4-way image classification set "data_chia" from GitHub (DAONGOCNAMM523100037/he-thong-phan-loai-san-pham); label vocabulary: ca phe, mi an lien, nuoc uong, thuc an.

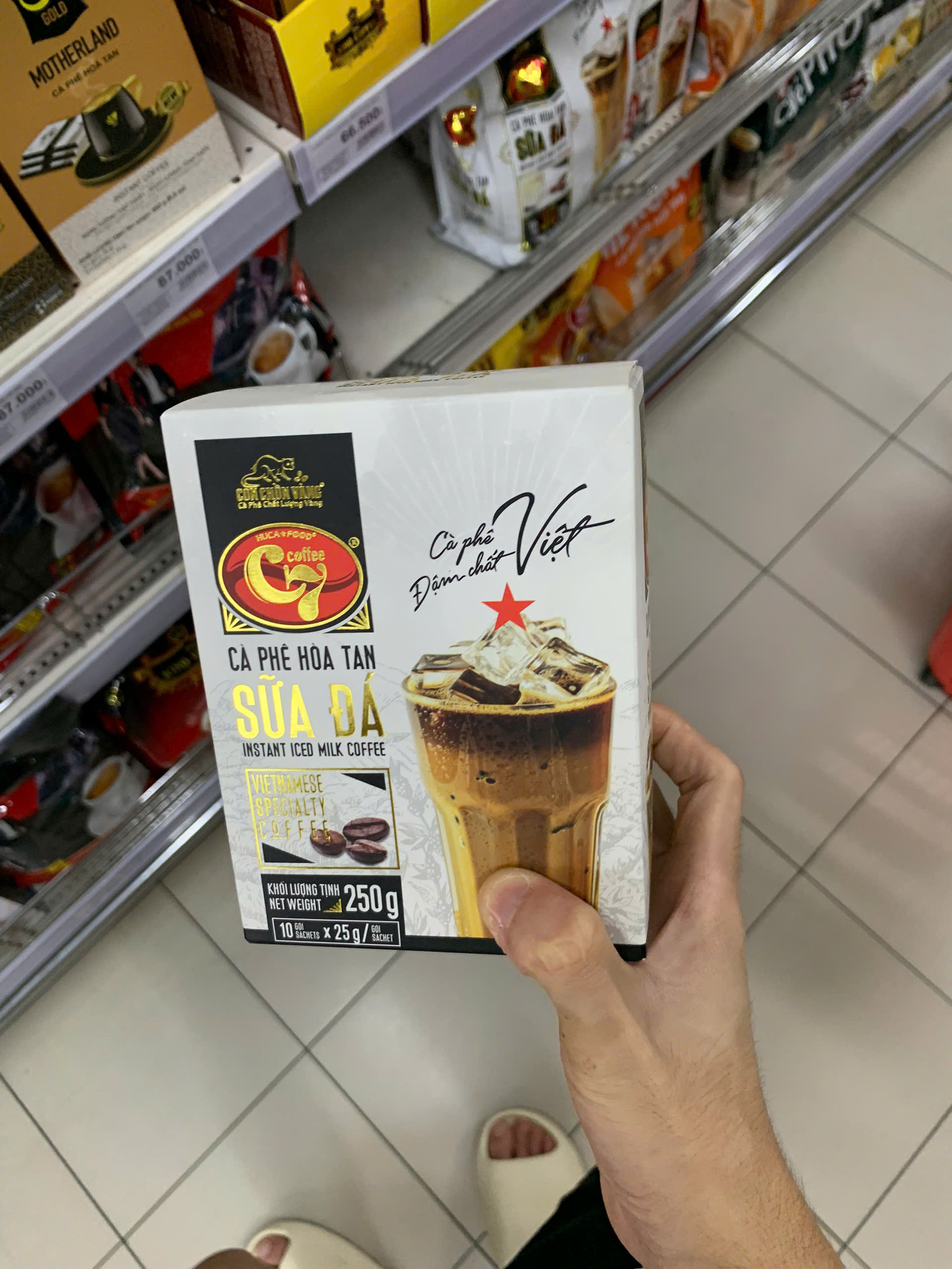
Label: ca phe

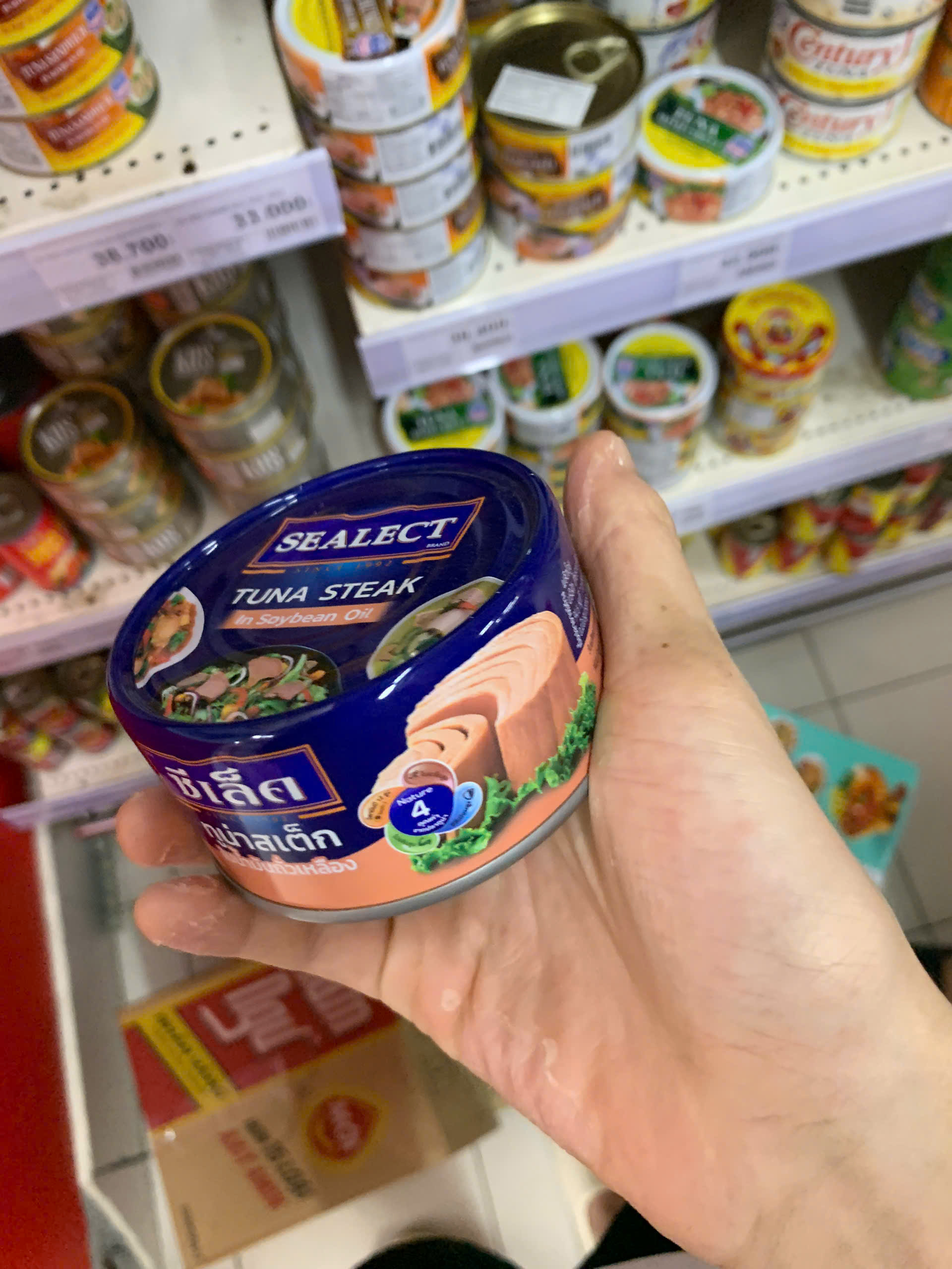
Label: thuc an

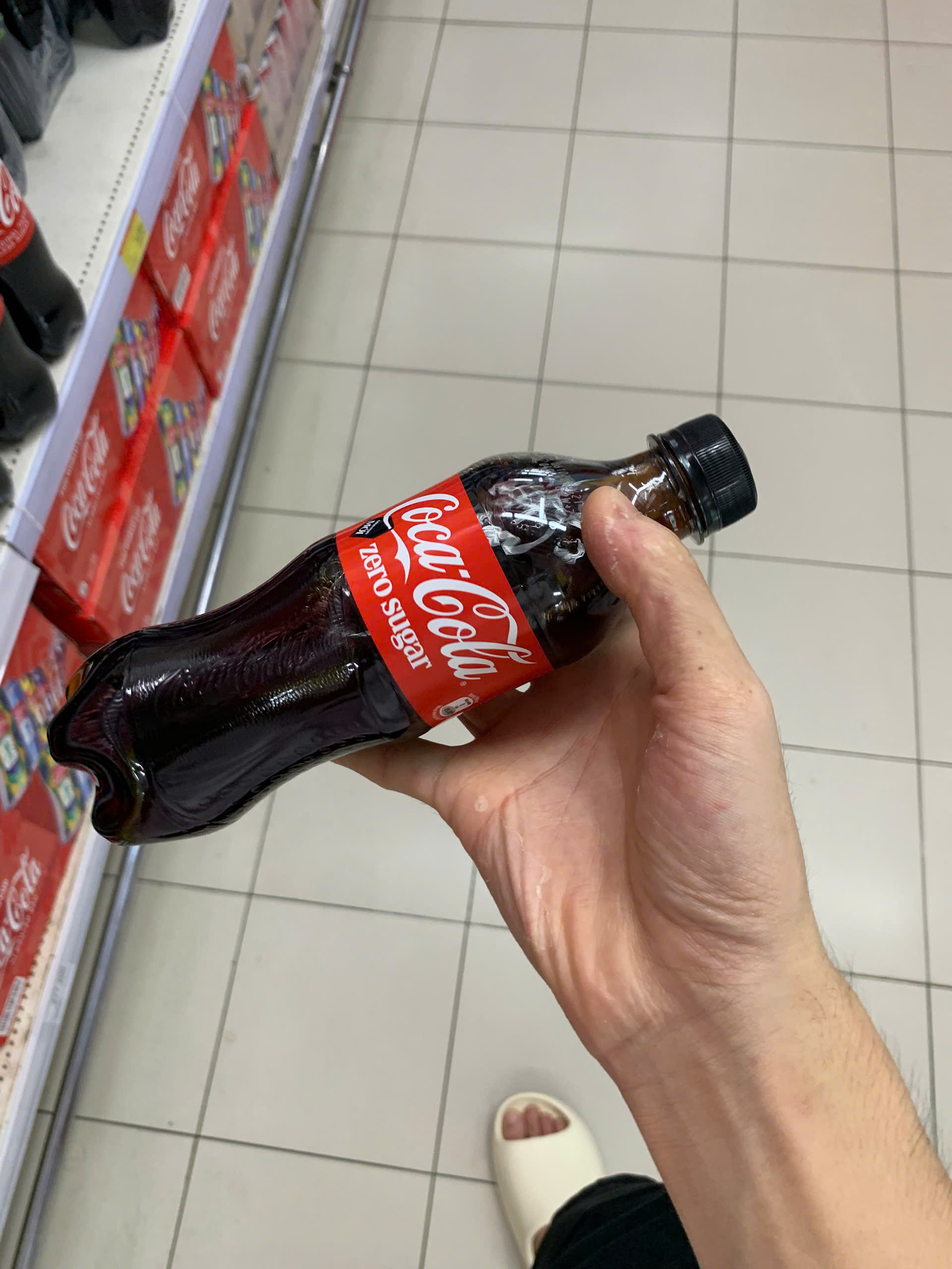
Label: nuoc uong

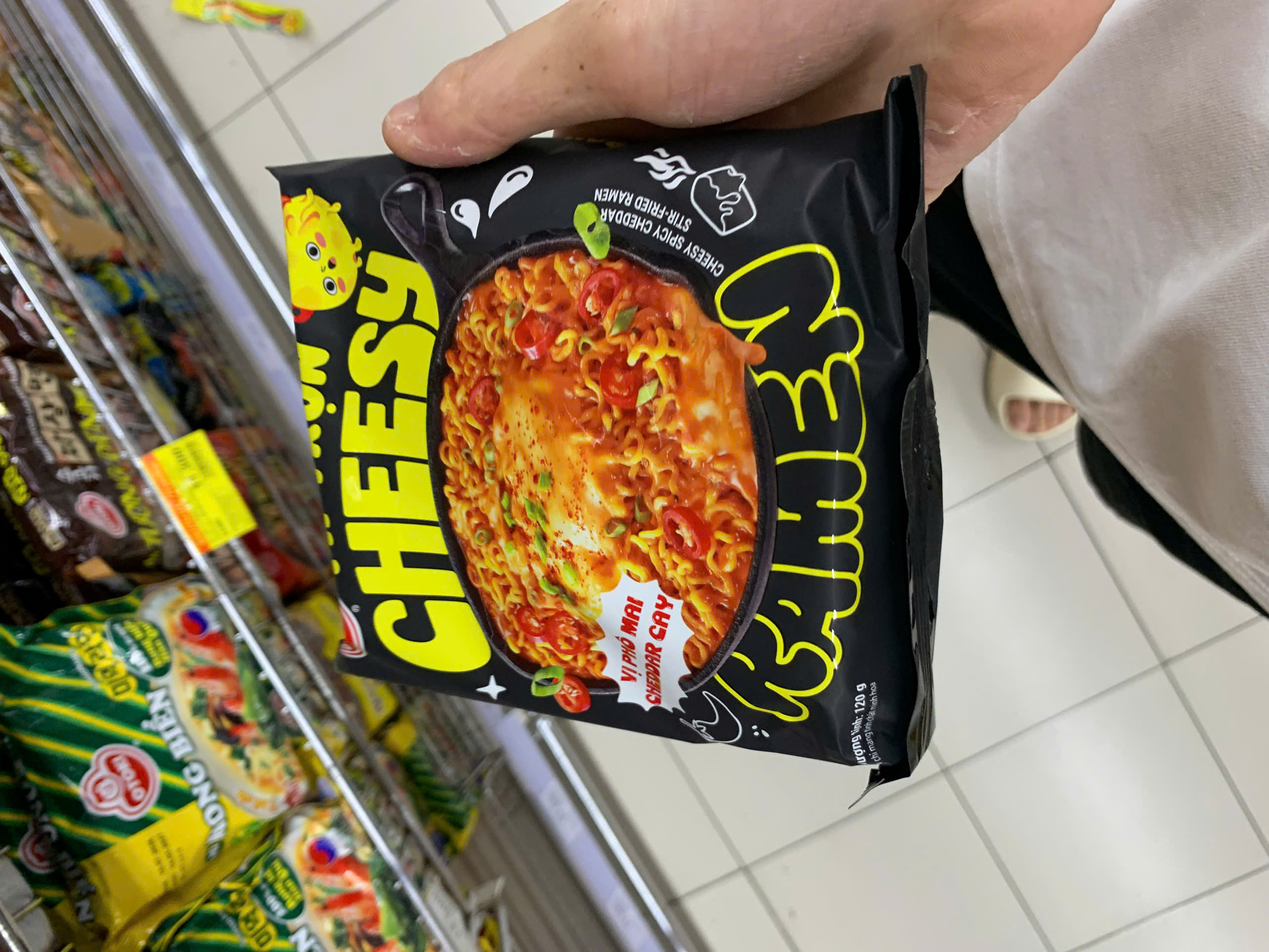
Label: mi an lien

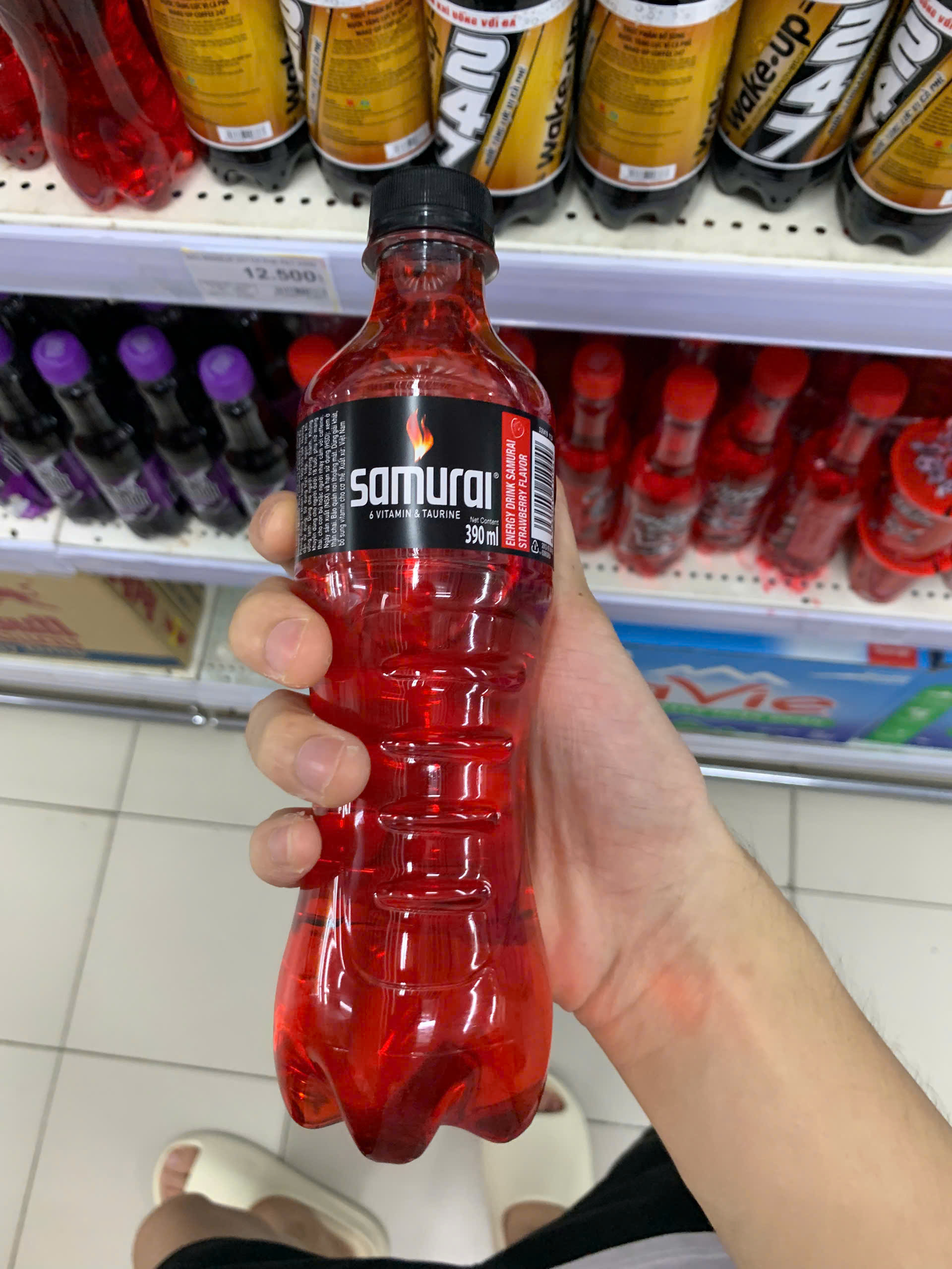
Label: nuoc uong

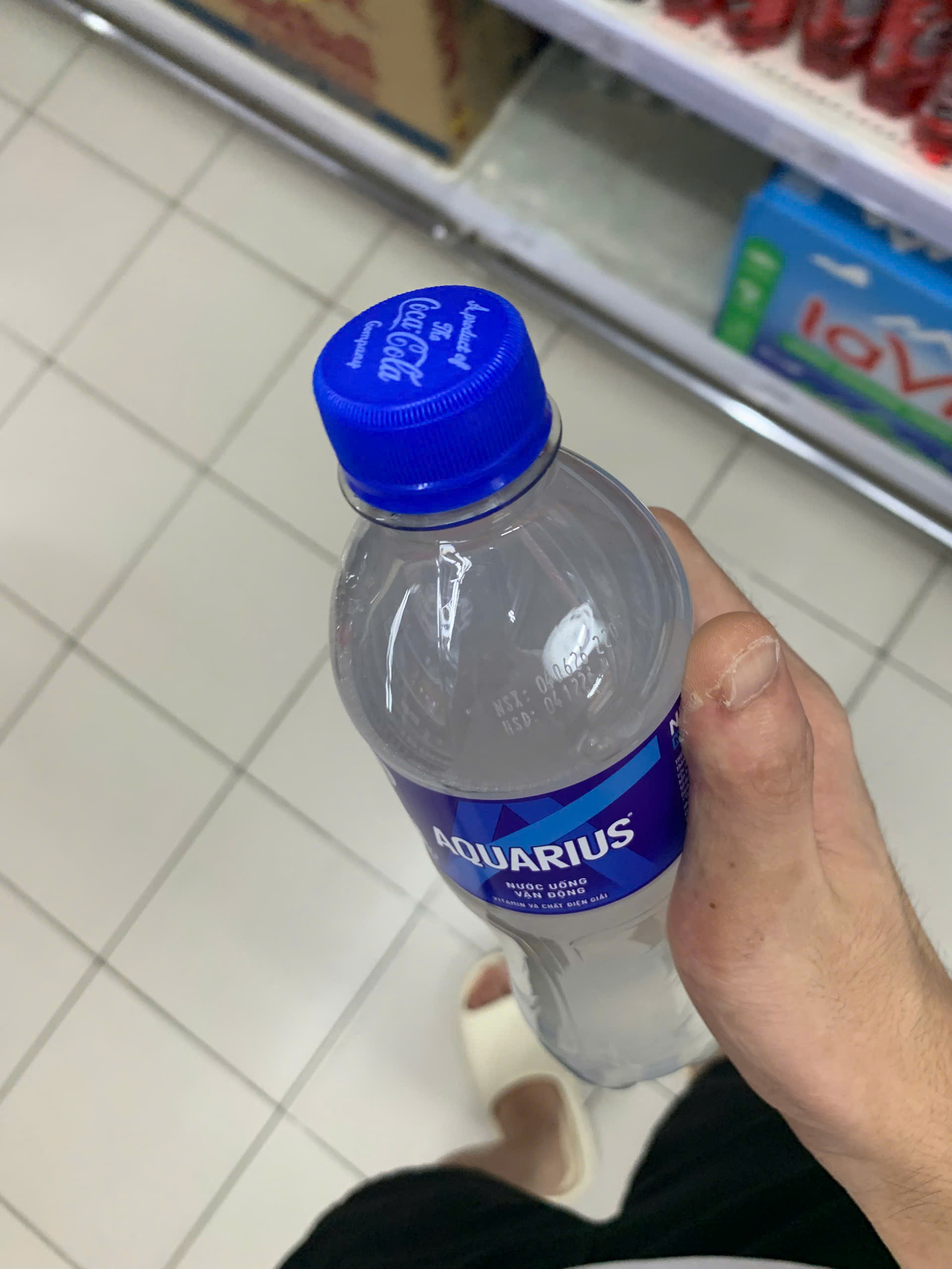
Label: nuoc uong
